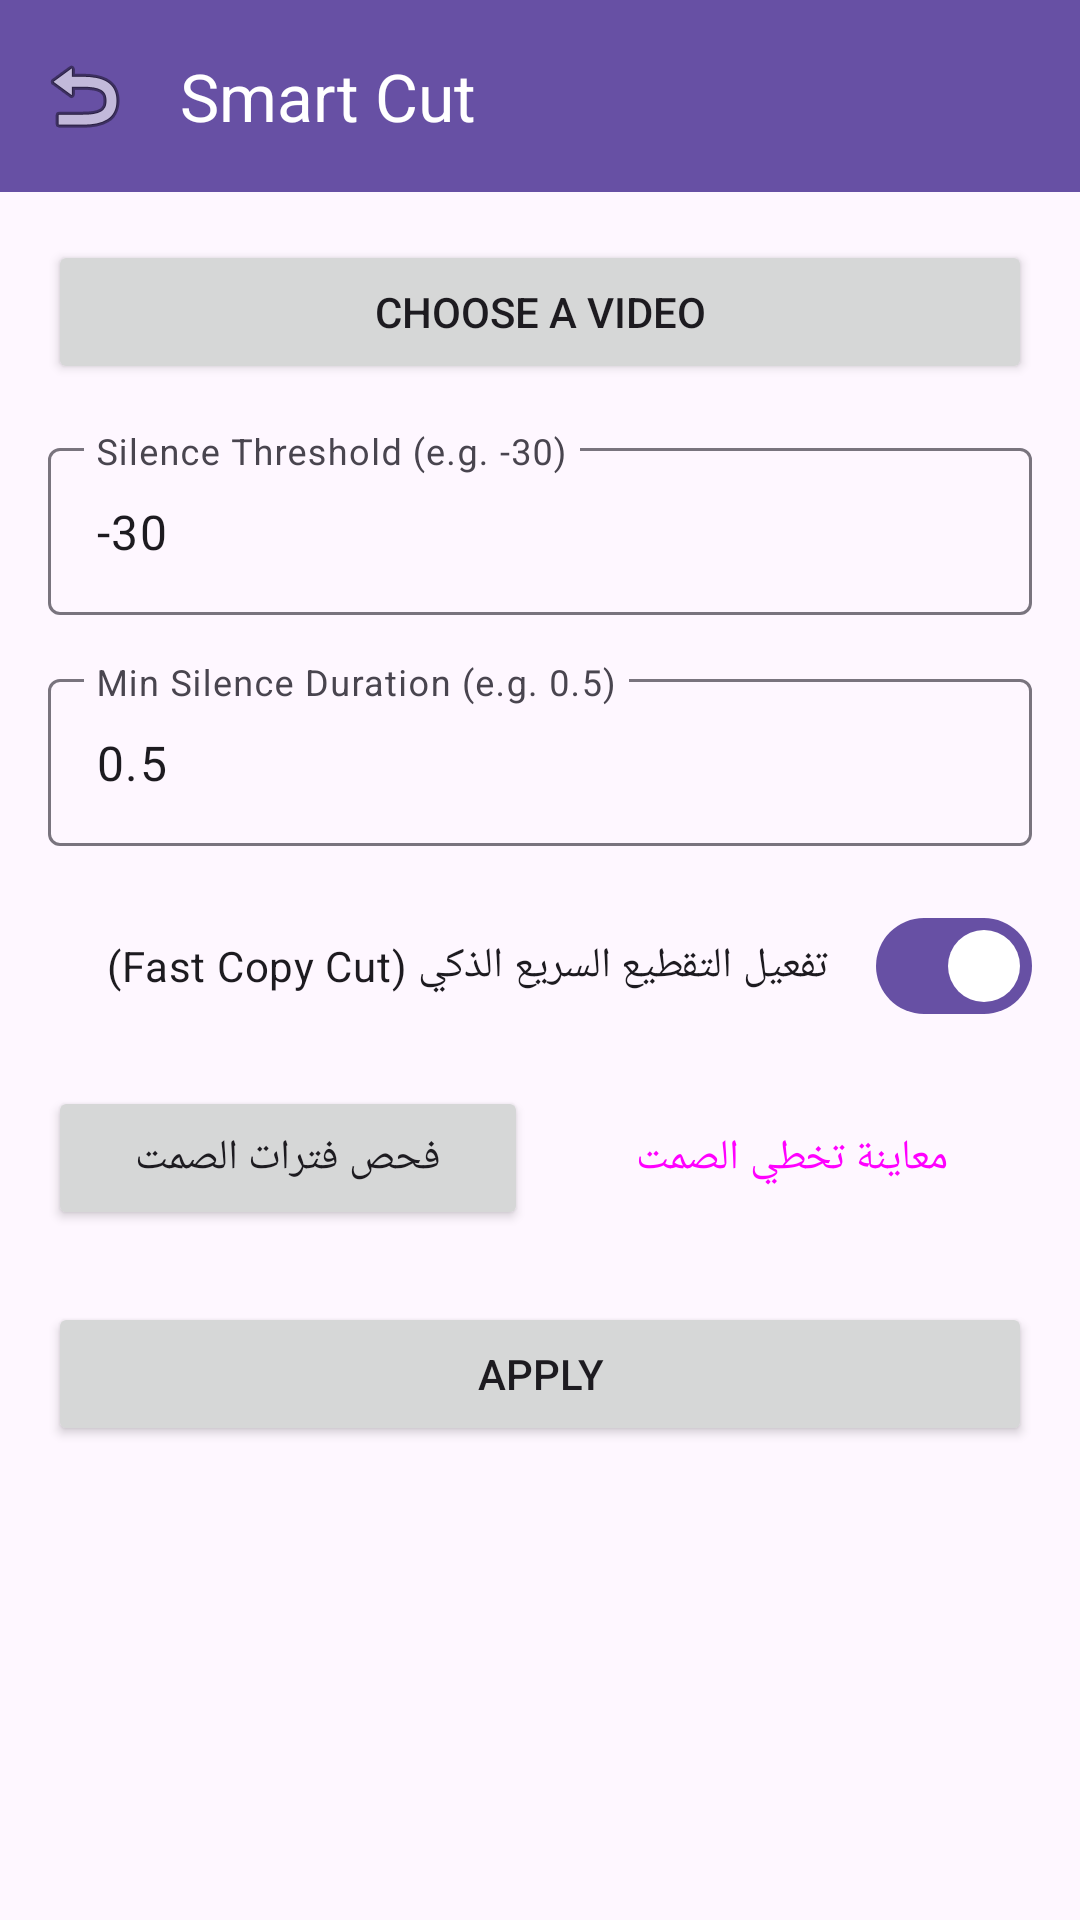

Write the Android layout XML for this screen, with the resource values it uses.
<!-- AndroidManifest.xml: application theme Theme.AccessibleVideoEditor -->
<!-- res/layout/fragment_smart_cut.xml -->
<?xml version="1.0" encoding="utf-8"?>
<LinearLayout xmlns:android="http://schemas.android.com/apk/res/android"
    xmlns:app="http://schemas.android.com/apk/res-auto"
    android:layout_width="match_parent"
    android:layout_height="match_parent"
    android:orientation="vertical">

    <com.google.android.material.appbar.MaterialToolbar
        android:id="@+id/topAppBar"
        android:layout_width="match_parent"
        android:layout_height="?attr/actionBarSize"
        android:background="?attr/colorPrimary"
        app:title="@string/string_45"
        app:titleTextColor="?attr/colorOnPrimary"
        app:navigationIcon="@android:drawable/ic_menu_revert" />

    <ScrollView
        android:layout_width="match_parent"
        android:layout_height="match_parent"
        android:fillViewport="true">

        <LinearLayout
            android:layout_width="match_parent"
            android:layout_height="wrap_content"
            android:orientation="vertical"
            android:padding="16dp">

            <Button
                android:id="@+id/btnSelectVideo"
                android:layout_width="match_parent"
                android:layout_height="wrap_content"
                android:text="@string/string_131"
                android:minHeight="48dp" />

            
            <com.google.android.material.card.MaterialCardView
                android:id="@+id/playerCard"
                android:layout_width="match_parent"
                android:layout_height="wrap_content"
                android:layout_marginTop="16dp"
                android:visibility="gone"
                app:cardCornerRadius="8dp"
                app:strokeWidth="1dp"
                app:strokeColor="?attr/colorOutline">

                <androidx.media3.ui.PlayerView
                    android:id="@+id/playerView"
                    android:layout_width="match_parent"
                    android:layout_height="250dp"
                    android:background="#000000"
                    app:show_timeout="0" />
            </com.google.android.material.card.MaterialCardView>

            
            <com.google.android.material.textfield.TextInputLayout
                android:layout_width="match_parent"
                android:layout_height="wrap_content"
                android:layout_marginTop="16dp"
                android:hint="@string/string_silence_threshold_hint">

                <com.google.android.material.textfield.TextInputEditText
                    android:id="@+id/etSilenceThreshold"
                    android:layout_width="match_parent"
                    android:layout_height="wrap_content"
                    android:inputType="numberSigned"
                    android:contentDescription="@string/cd_silence_threshold"
                    android:text="-30"
                    android:hint="@string/string_silence_threshold_hint" />
            </com.google.android.material.textfield.TextInputLayout>

            <com.google.android.material.textfield.TextInputLayout
                android:layout_width="match_parent"
                android:layout_height="wrap_content"
                android:layout_marginTop="16dp"
                android:hint="@string/string_min_silence_duration_hint">

                <com.google.android.material.textfield.TextInputEditText
                    android:id="@+id/etMinSilenceDuration"
                    android:layout_width="match_parent"
                    android:layout_height="wrap_content"
                    android:inputType="numberDecimal"
                    android:contentDescription="@string/cd_min_silence_duration"
                    android:text="0.5"
                    android:hint="@string/string_min_silence_duration_hint" />
            </com.google.android.material.textfield.TextInputLayout>

            
            <com.google.android.material.materialswitch.MaterialSwitch
                android:id="@+id/switchFastCut"
                android:layout_width="match_parent"
                android:layout_height="wrap_content"
                android:layout_marginTop="16dp"
                android:text="تفعيل التقطيع السريع الذكي (Fast Copy Cut)"
                android:checked="true" />

            
            <LinearLayout
                android:layout_width="match_parent"
                android:layout_height="wrap_content"
                android:orientation="horizontal"
                android:layout_marginTop="16dp">

                <Button
                    android:id="@+id/btnAnalyze"
                    android:layout_width="0dp"
                    android:layout_weight="1"
                    android:layout_height="wrap_content"
                    android:text="فحص فترات الصمت"
                    android:layout_marginEnd="4dp"
                    android:minHeight="48dp" />

                <Button
                    android:id="@+id/btnPreview"
                    style="@style/Widget.Material3.Button.TonalButton"
                    android:layout_width="0dp"
                    android:layout_weight="1"
                    android:layout_height="wrap_content"
                    android:text="معاينة تخطي الصمت"
                    android:layout_marginStart="4dp"
                    android:minHeight="48dp" />
            </LinearLayout>

            
            <TextView
                android:id="@+id/tvAnalysisReport"
                android:layout_width="match_parent"
                android:layout_height="wrap_content"
                android:layout_marginTop="16dp"
                android:padding="12dp"
                android:background="?attr/colorSurfaceVariant"
                android:textColor="?attr/colorOnSurfaceVariant"
                android:textSize="14sp"
                android:visibility="gone"
                android:focusable="true" />

            <Button
                android:id="@+id/btnApply"
                android:layout_width="match_parent"
                android:layout_height="wrap_content"
                android:layout_marginTop="24dp"
                android:text="@string/btn_apply"
                android:minHeight="48dp" />
        </LinearLayout>
    </ScrollView>
</LinearLayout>
<!-- resources referenced by this layout -->
<resources>
  <string name="btn_apply">Apply</string>
  <string name="cd_min_silence_duration">Edit box, Minimum Silence Duration in seconds</string>
  <string name="cd_silence_threshold">Edit box, Silence Threshold Level in decibels</string>
  <string name="string_131">Choose a video</string>
  <string name="string_45">Smart Cut</string>
  <string name="string_min_silence_duration_hint">Min Silence Duration (e.g. 0.5)</string>
  <string name="string_silence_threshold_hint">Silence Threshold (e.g. -30)</string>
  <style name="Theme.AccessibleVideoEditor" parent="Theme.Material3.DayNight.NoActionBar" />
</resources>
